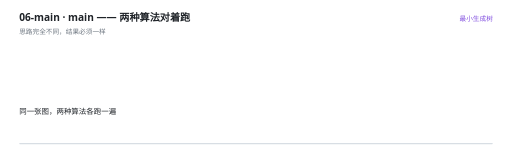
t = 0.00 s
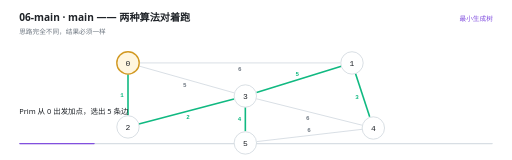
t = 1.76 s
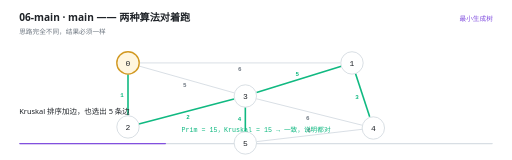
t = 3.41 s
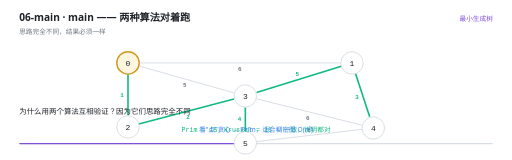
t = 5.00 s
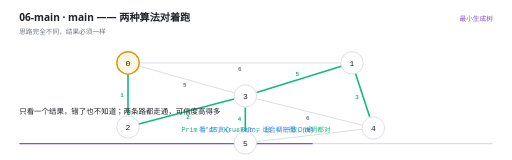
t = 6.82 s
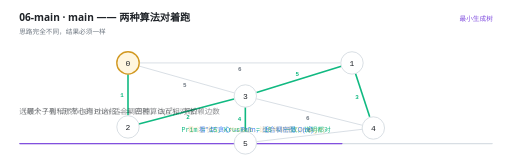
t = 7.51 s

The animated SVG that drew these frames (rendered in a browser with its animation timeline set to each time). Animation: 30 SMIL elements (animate=30); frames cover the first 7.51 s, repeats indefinitely.

<svg xmlns="http://www.w3.org/2000/svg" viewBox="0 0 960 300" width="960" height="300" role="img" aria-label="main —— 两种算法对着跑"><rect width="960" height="300" fill="#FFFFFF"/><g>
    <rect x="36" y="268" width="888" height="2.5" rx="1.25" fill="#D8DEE4"/>
    <rect x="36" y="268" width="0" height="2.5" rx="1.25" fill="#8250DF">
      <animate attributeName="width" values="0;888" dur="11s" repeatCount="indefinite" calcMode="linear"/>
    </rect>
  </g><text x="36" y="40" font-family="'Segoe UI','Microsoft YaHei UI','PingFang SC',system-ui,sans-serif" font-size="19" font-weight="600" fill="#1F2328">06-main · main —— 两种算法对着跑</text><text x="36" y="63" font-family="'Segoe UI','Microsoft YaHei UI','PingFang SC',system-ui,sans-serif" font-size="12.5" fill="#6E7781">思路完全不同，结果必须一样</text><text x="924" y="40" text-anchor="end" font-family="'Segoe UI','Microsoft YaHei UI','PingFang SC',system-ui,sans-serif" font-size="12.5" fill="#8250DF">最小生成树</text><g opacity="0"><animate attributeName="opacity" values="0;0;1;1;0" keyTimes="0.0000;0.0418;0.0545;0.9873;1.0000" dur="11s" repeatCount="indefinite" calcMode="linear"/><line x1="261" y1="118" x2="638" y2="118" stroke="#D8DEE4" stroke-width="1.8"/><text x="449.5" y="133" text-anchor="middle" font-family="ui-monospace,'Cascadia Code','JetBrains Mono',Consolas,monospace" font-size="11" font-weight="600" fill="#6E7781">6</text></g><g opacity="0"><animate attributeName="opacity" values="0;0;1;1;0" keyTimes="0.0000;0.1145;0.1273;0.9873;1.0000" dur="11s" repeatCount="indefinite" calcMode="linear"/><line x1="240" y1="139" x2="240" y2="216" stroke="#10B981" stroke-width="3"/><text x="229" y="181.5" text-anchor="middle" font-family="ui-monospace,'Cascadia Code','JetBrains Mono',Consolas,monospace" font-size="11" font-weight="600" fill="#10B981">1</text></g><g opacity="0"><animate attributeName="opacity" values="0;0;1;1;0" keyTimes="0.0000;0.0418;0.0545;0.9873;1.0000" dur="11s" repeatCount="indefinite" calcMode="linear"/><line x1="260.21267370341104" y1="123.69629895277947" x2="438.82481802499797" y2="174.0324487161358" stroke="#D8DEE4" stroke-width="1.8"/><text x="346.5349702222724" y="163.45196482195865" text-anchor="middle" font-family="ui-monospace,'Cascadia Code','JetBrains Mono',Consolas,monospace" font-size="11" font-weight="600" fill="#6E7781">5</text></g><g opacity="0"><animate attributeName="opacity" values="0;0;1;1;0" keyTimes="0.0000;0.1145;0.1273;0.9873;1.0000" dur="11s" repeatCount="indefinite" calcMode="linear"/><line x1="639.9416961503365" y1="124.2180741933957" x2="481.01346117583796" y2="173.48582703549022" stroke="#10B981" stroke-width="3"/><text x="557.2204921808324" y="142.34522002652398" text-anchor="middle" font-family="ui-monospace,'Cascadia Code','JetBrains Mono',Consolas,monospace" font-size="11" font-weight="600" fill="#10B981">5</text></g><g opacity="0"><animate attributeName="opacity" values="0;0;1;1;0" keyTimes="0.0000;0.1145;0.1273;0.9873;1.0000" dur="11s" repeatCount="indefinite" calcMode="linear"/><line x1="666.5425640526045" y1="137.95482036044345" x2="693.145885278224" y2="219.09495009858304" stroke="#10B981" stroke-width="3"/><text x="669.3916997147057" y="185.95194259040127" text-anchor="middle" font-family="ui-monospace,'Cascadia Code','JetBrains Mono',Consolas,monospace" font-size="11" font-weight="600" fill="#10B981">3</text></g><g opacity="0"><animate attributeName="opacity" values="0;0;1;1;0" keyTimes="0.0000;0.1145;0.1273;0.9873;1.0000" dur="11s" repeatCount="indefinite" calcMode="linear"/><line x1="260.3061720377494" y1="232.64655464459335" x2="438.72686738902445" y2="185.60837132471173" stroke="#10B981" stroke-width="3"/><text x="352.32070537574276" y="223.76402929014031" text-anchor="middle" font-family="ui-monospace,'Cascadia Code','JetBrains Mono',Consolas,monospace" font-size="11" font-weight="600" fill="#10B981">2</text></g><g opacity="0"><animate attributeName="opacity" values="0;0;1;1;0" keyTimes="0.0000;0.0418;0.0545;0.9873;1.0000" dur="11s" repeatCount="indefinite" calcMode="linear"/><line x1="480.372992503052" y1="185.09324812576298" x2="678.6568649968027" y2="234.66421624920068" stroke="#D8DEE4" stroke-width="1.8"/><text x="576.8470368745277" y="224.55029968908048" text-anchor="middle" font-family="ui-monospace,'Cascadia Code','JetBrains Mono',Consolas,monospace" font-size="11" font-weight="600" fill="#6E7781">6</text></g><g opacity="0"><animate attributeName="opacity" values="0;0;1;1;0" keyTimes="0.0000;0.1145;0.1273;0.9873;1.0000" dur="11s" repeatCount="indefinite" calcMode="linear"/><line x1="460" y1="201" x2="460" y2="246" stroke="#10B981" stroke-width="3"/><text x="449" y="227.5" text-anchor="middle" font-family="ui-monospace,'Cascadia Code','JetBrains Mono',Consolas,monospace" font-size="11" font-weight="600" fill="#10B981">4</text></g><g opacity="0"><animate attributeName="opacity" values="0;0;1;1;0" keyTimes="0.0000;0.0418;0.0545;0.9873;1.0000" dur="11s" repeatCount="indefinite" calcMode="linear"/><line x1="679.1414740791679" y1="242.43349469076375" x2="481.8517890599193" y2="265.4506246096761" stroke="#D8DEE4" stroke-width="1.8"/><text x="579.2219438743816" y="247.01616512026024" text-anchor="middle" font-family="ui-monospace,'Cascadia Code','JetBrains Mono',Consolas,monospace" font-size="11" font-weight="600" fill="#6E7781">6</text></g><g opacity="0"><animate attributeName="opacity" values="0;0;1;1;0" keyTimes="0.0000;0.0418;0.0545;0.9873;1.0000" dur="11s" repeatCount="indefinite" calcMode="linear"/><circle cx="240" cy="118" r="21" fill="#FFF6E0" stroke="#D29922" stroke-width="2.6"/><text x="240" y="123.5" text-anchor="middle" font-family="ui-monospace,'Cascadia Code','JetBrains Mono',Consolas,monospace" font-size="15" fill="#1F2328">0</text></g><g opacity="0"><animate attributeName="opacity" values="0;0;1;1;0" keyTimes="0.0000;0.0418;0.0545;0.9873;1.0000" dur="11s" repeatCount="indefinite" calcMode="linear"/><circle cx="660" cy="118" r="21" fill="#FFFFFF" stroke="#D0D7DE" stroke-width="1.5"/><text x="660" y="123.5" text-anchor="middle" font-family="ui-monospace,'Cascadia Code','JetBrains Mono',Consolas,monospace" font-size="15" fill="#1F2328">1</text></g><g opacity="0"><animate attributeName="opacity" values="0;0;1;1;0" keyTimes="0.0000;0.0418;0.0545;0.9873;1.0000" dur="11s" repeatCount="indefinite" calcMode="linear"/><circle cx="240" cy="238" r="21" fill="#FFFFFF" stroke="#D0D7DE" stroke-width="1.5"/><text x="240" y="243.5" text-anchor="middle" font-family="ui-monospace,'Cascadia Code','JetBrains Mono',Consolas,monospace" font-size="15" fill="#1F2328">2</text></g><g opacity="0"><animate attributeName="opacity" values="0;0;1;1;0" keyTimes="0.0000;0.0418;0.0545;0.9873;1.0000" dur="11s" repeatCount="indefinite" calcMode="linear"/><circle cx="460" cy="180" r="21" fill="#FFFFFF" stroke="#D0D7DE" stroke-width="1.5"/><text x="460" y="185.5" text-anchor="middle" font-family="ui-monospace,'Cascadia Code','JetBrains Mono',Consolas,monospace" font-size="15" fill="#1F2328">3</text></g><g opacity="0"><animate attributeName="opacity" values="0;0;1;1;0" keyTimes="0.0000;0.0418;0.0545;0.9873;1.0000" dur="11s" repeatCount="indefinite" calcMode="linear"/><circle cx="700" cy="240" r="21" fill="#FFFFFF" stroke="#D0D7DE" stroke-width="1.5"/><text x="700" y="245.5" text-anchor="middle" font-family="ui-monospace,'Cascadia Code','JetBrains Mono',Consolas,monospace" font-size="15" fill="#1F2328">4</text></g><g opacity="0"><animate attributeName="opacity" values="0;0;1;1;0" keyTimes="0.0000;0.0418;0.0545;0.9873;1.0000" dur="11s" repeatCount="indefinite" calcMode="linear"/><circle cx="460" cy="268" r="21" fill="#FFFFFF" stroke="#D0D7DE" stroke-width="1.5"/><text x="460" y="273.5" text-anchor="middle" font-family="ui-monospace,'Cascadia Code','JetBrains Mono',Consolas,monospace" font-size="15" fill="#1F2328">5</text></g><g opacity="0"><animate attributeName="opacity" values="0;0;1;1;0" keyTimes="0.0000;0.2600;0.2727;0.9873;1.0000" dur="11s" repeatCount="indefinite" calcMode="linear"/><text x="480" y="248" text-anchor="middle" font-family="ui-monospace,'Cascadia Code','JetBrains Mono',Consolas,monospace" font-size="12.5" font-weight="400" fill="#10B981">Prim = 15，Kruskal = 15 → 一致，说明都对</text></g><g opacity="0"><animate attributeName="opacity" values="0;0;1;1;0" keyTimes="0.0000;0.4418;0.4545;0.9873;1.0000" dur="11s" repeatCount="indefinite" calcMode="linear"/><text x="480" y="248" text-anchor="middle" font-family="'Segoe UI','Microsoft YaHei UI','PingFang SC',system-ui,sans-serif" font-size="12.5" font-weight="400" fill="#3B82F6">看&quot;点&quot;贪心 → Prim，适合稠密图 O(n²)</text></g><g opacity="0"><animate attributeName="opacity" values="0;0;1;1;0" keyTimes="0.0000;0.6782;0.6909;0.9873;1.0000" dur="11s" repeatCount="indefinite" calcMode="linear"/><text x="480" y="248" text-anchor="middle" font-family="'Segoe UI','Microsoft YaHei UI','PingFang SC',system-ui,sans-serif" font-size="12.5" font-weight="400" fill="#D29922">看&quot;边&quot;贪心 → Kruskal，适合稀疏图 O(e log e)</text></g><g opacity="0"><animate attributeName="opacity" values="1;1;0;0" keyTimes="0.0000;0.1109;0.1273;1.0000" dur="11s" repeatCount="indefinite" calcMode="linear"/><text x="36" y="214" font-family="'Segoe UI','Microsoft YaHei UI','PingFang SC',system-ui,sans-serif" font-size="14" fill="#1F2328">同一张图，两种算法各跑一遍</text></g><g opacity="0"><animate attributeName="opacity" values="0;0;1;1;0;0" keyTimes="0.0000;0.1109;0.1273;0.2564;0.2727;1.0000" dur="11s" repeatCount="indefinite" calcMode="linear"/><text x="36" y="214" font-family="'Segoe UI','Microsoft YaHei UI','PingFang SC',system-ui,sans-serif" font-size="14" fill="#1F2328">Prim 从 0 出发加点，选出 5 条边</text></g><g opacity="0"><animate attributeName="opacity" values="0;0;1;1;0;0" keyTimes="0.0000;0.2564;0.2727;0.3473;0.3636;1.0000" dur="11s" repeatCount="indefinite" calcMode="linear"/><text x="36" y="214" font-family="'Segoe UI','Microsoft YaHei UI','PingFang SC',system-ui,sans-serif" font-size="14" fill="#1F2328">Kruskal 排序加边，也选出 5 条边</text></g><g opacity="0"><animate attributeName="opacity" values="0;0;1;1;0;0" keyTimes="0.0000;0.3473;0.3636;0.4382;0.4545;1.0000" dur="11s" repeatCount="indefinite" calcMode="linear"/><text x="36" y="214" font-family="'Segoe UI','Microsoft YaHei UI','PingFang SC',system-ui,sans-serif" font-size="14" fill="#1F2328">两者的总权值都是 15 —— **必须一样**</text></g><g opacity="0"><animate attributeName="opacity" values="0;0;1;1;0;0" keyTimes="0.0000;0.4382;0.4545;0.5473;0.5636;1.0000" dur="11s" repeatCount="indefinite" calcMode="linear"/><text x="36" y="214" font-family="'Segoe UI','Microsoft YaHei UI','PingFang SC',system-ui,sans-serif" font-size="14" fill="#1F2328">为什么用两个算法互相验证？因为它们思路完全不同</text></g><g opacity="0"><animate attributeName="opacity" values="0;0;1;1;0;0" keyTimes="0.0000;0.5473;0.5636;0.6200;0.6364;1.0000" dur="11s" repeatCount="indefinite" calcMode="linear"/><text x="36" y="214" font-family="'Segoe UI','Microsoft YaHei UI','PingFang SC',system-ui,sans-serif" font-size="14" fill="#1F2328">只看一个结果，错了也不知道；两条路都走通，可信度高得多</text></g><g opacity="0"><animate attributeName="opacity" values="0;0;1;1;0;0" keyTimes="0.0000;0.6200;0.6364;0.6745;0.6909;1.0000" dur="11s" repeatCount="indefinite" calcMode="linear"/><text x="36" y="214" font-family="'Segoe UI','Microsoft YaHei UI','PingFang SC',system-ui,sans-serif" font-size="14" fill="#1F2328">（最大子列和那节也用过这招 —— 四种算法互相对账）</text></g><g opacity="0"><animate attributeName="opacity" values="0;0;1;1;0;0" keyTimes="0.0000;0.6745;0.6909;0.7836;0.8000;1.0000" dur="11s" repeatCount="indefinite" calcMode="linear"/><text x="36" y="214" font-family="'Segoe UI','Microsoft YaHei UI','PingFang SC',system-ui,sans-serif" font-size="14" fill="#1F2328">选哪个？看&quot;点&quot;贪心的 Prim 适合稠密图，O(n²)，不依赖边数</text></g><g opacity="0"><animate attributeName="opacity" values="0;0;1;1;0;0" keyTimes="0.0000;0.7836;0.8000;0.8745;0.8909;1.0000" dur="11s" repeatCount="indefinite" calcMode="linear"/><text x="36" y="214" font-family="'Segoe UI','Microsoft YaHei UI','PingFang SC',system-ui,sans-serif" font-size="14" fill="#1F2328">看&quot;边&quot;贪心的 Kruskal 适合稀疏图，O(e log e)，只和边数有关</text></g><g opacity="0"><animate attributeName="opacity" values="0;0;1;1;0;0" keyTimes="0.0000;0.8745;0.8909;0.9291;0.9455;1.0000" dur="11s" repeatCount="indefinite" calcMode="linear"/><text x="36" y="214" font-family="'Segoe UI','Microsoft YaHei UI','PingFang SC',system-ui,sans-serif" font-size="14" fill="#1F2328">和邻接矩阵 / 邻接表的选择是一个道理：**看图的稠密程度**</text></g><g opacity="0"><animate attributeName="opacity" values="0;0;1;1;0" keyTimes="0.0000;0.9291;0.9455;0.9836;1.0000" dur="11s" repeatCount="indefinite" calcMode="linear"/><text x="36" y="214" font-family="'Segoe UI','Microsoft YaHei UI','PingFang SC',system-ui,sans-serif" font-size="14" fill="#1F2328">下一节最后一站：拓扑排序 —— 它解决的是&quot;谁必须先做&quot;这类顺序问题</text></g></svg>
